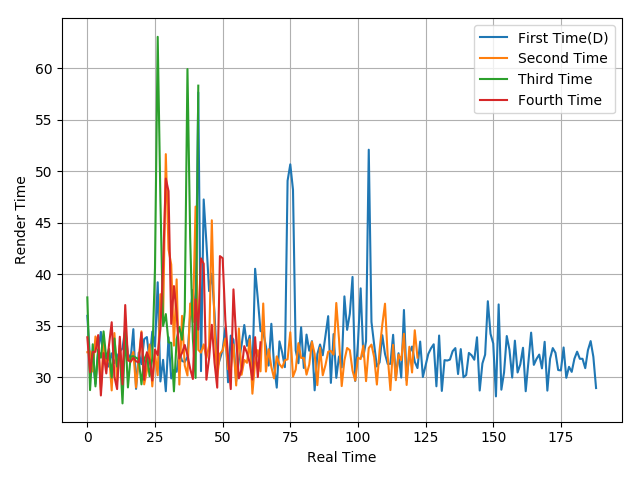

Values plotted in this chart, from the file beside it:
35.98, 31.74, 31.71, 29.37, 32.59, 34.42, 31.58, 31.72, 31.04, 32.34, 31.39, 32.02, 32.51, 32.82, 34.75, 32.32, 31.76, 34.69, 28.89, 32.41, 31.29, 33.72, 33.92, 31.66
32.45, 32.54, 30.58, 33.98, 33.13, 28.78, 33.46, 31.08, 32.42, 28.74, 34.31, 29.65, 33.13, 29.18, 34.74, 31.9, 31.68, 32.48, 29.02, 31.83, 34.47, 29.33, 30.64, 33.2
37.77, 28.77, 33.22, 29.13, 32.71, 31.91, 34.47, 31.83, 32.78, 29.99, 33.78, 31.05, 32.56, 27.48, 34.51, 29.03, 32.03, 32.06, 31.91, 31.76, 29.33, 31.77, 32.31, 30.13
33.9, 30.5, 32.48, 32.49, 34.11, 28.25, 32.36, 30.39, 33.13, 35.36, 30.07, 28.87, 33.95, 29.33, 37.03, 31.67, 31.52, 31.91, 31.57, 31.46, 34.35, 29.76, 32.45, 31.73
